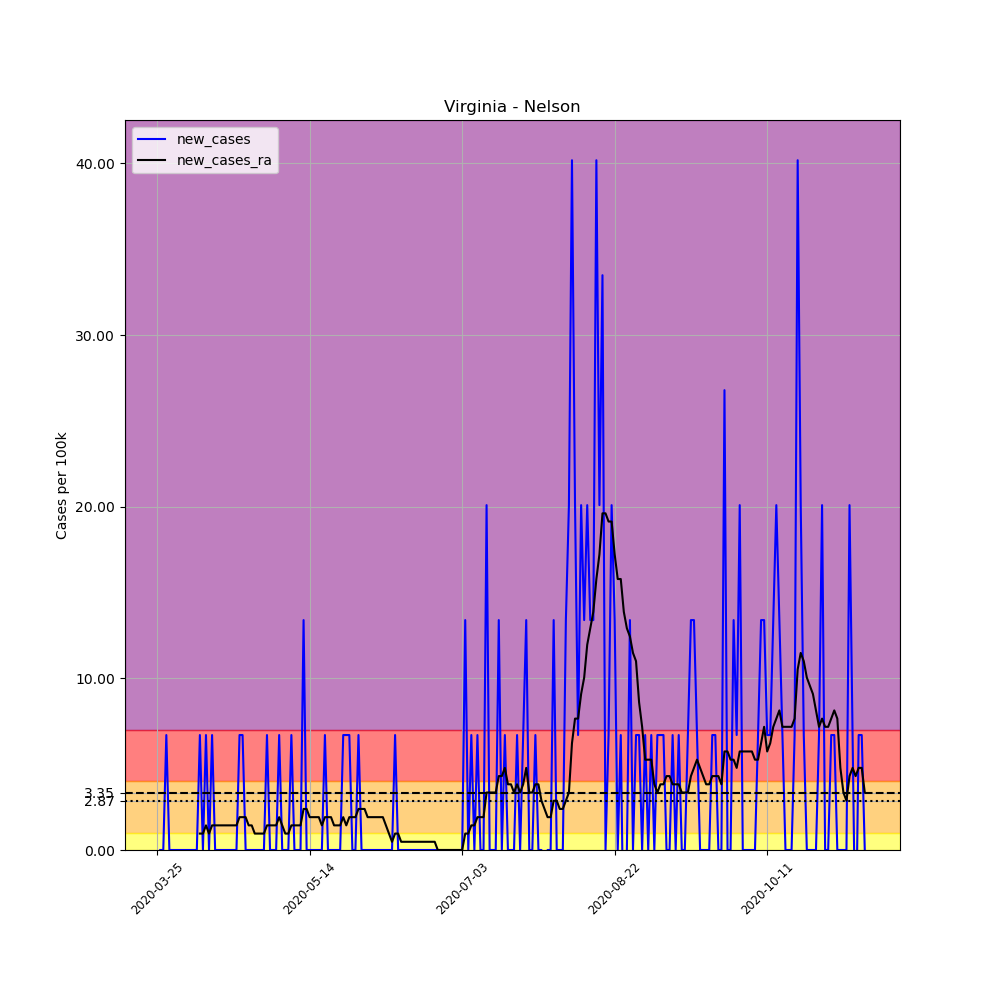

Data behind this chart, as committed beside it:
, date, county, state, fips, cases, deaths, COUNTY, STNAME, CTYNAME, POPESTIMATE2019, per_100k, new_cases, new_cases_ra
357580, 2020-03-25, Nelson, Virginia, 51125, 1, 0, 125, Virginia, Nelson, 14930, 6.698, , 
357581, 2020-03-26, Nelson, Virginia, 51125, 1, 0, 125, Virginia, Nelson, 14930, 6.698, 0.0, 
357582, 2020-03-27, Nelson, Virginia, 51125, 1, 0, 125, Virginia, Nelson, 14930, 6.698, 0.0, 
357583, 2020-03-28, Nelson, Virginia, 51125, 2, 0, 125, Virginia, Nelson, 14930, 13.4, 6.698, 
357584, 2020-03-29, Nelson, Virginia, 51125, 2, 0, 125, Virginia, Nelson, 14930, 13.4, 0.0, 
357585, 2020-03-30, Nelson, Virginia, 51125, 2, 0, 125, Virginia, Nelson, 14930, 13.4, 0.0, 
357586, 2020-03-31, Nelson, Virginia, 51125, 2, 0, 125, Virginia, Nelson, 14930, 13.4, 0.0, 
357587, 2020-04-01, Nelson, Virginia, 51125, 2, 0, 125, Virginia, Nelson, 14930, 13.4, 0.0, 
357588, 2020-04-02, Nelson, Virginia, 51125, 2, 0, 125, Virginia, Nelson, 14930, 13.4, 0.0, 
357589, 2020-04-03, Nelson, Virginia, 51125, 2, 0, 125, Virginia, Nelson, 14930, 13.4, 0.0, 
357590, 2020-04-04, Nelson, Virginia, 51125, 2, 0, 125, Virginia, Nelson, 14930, 13.4, 0.0, 
357591, 2020-04-05, Nelson, Virginia, 51125, 2, 0, 125, Virginia, Nelson, 14930, 13.4, 0.0, 
357592, 2020-04-06, Nelson, Virginia, 51125, 2, 0, 125, Virginia, Nelson, 14930, 13.4, 0.0, 
357593, 2020-04-07, Nelson, Virginia, 51125, 2, 0, 125, Virginia, Nelson, 14930, 13.4, 0.0, 
357594, 2020-04-08, Nelson, Virginia, 51125, 3, 0, 125, Virginia, Nelson, 14930, 20.09, 6.698, 0.9568
357595, 2020-04-09, Nelson, Virginia, 51125, 3, 0, 125, Virginia, Nelson, 14930, 20.09, 0.0, 0.9568
357596, 2020-04-10, Nelson, Virginia, 51125, 4, 0, 125, Virginia, Nelson, 14930, 26.79, 6.698, 1.435
357597, 2020-04-11, Nelson, Virginia, 51125, 4, 0, 125, Virginia, Nelson, 14930, 26.79, 0.0, 0.9568
357598, 2020-04-12, Nelson, Virginia, 51125, 5, 0, 125, Virginia, Nelson, 14930, 33.49, 6.698, 1.435
357599, 2020-04-13, Nelson, Virginia, 51125, 5, 0, 125, Virginia, Nelson, 14930, 33.49, 0.0, 1.435
357600, 2020-04-14, Nelson, Virginia, 51125, 5, 0, 125, Virginia, Nelson, 14930, 33.49, 0.0, 1.435
357601, 2020-04-15, Nelson, Virginia, 51125, 5, 0, 125, Virginia, Nelson, 14930, 33.49, 0.0, 1.435
357602, 2020-04-16, Nelson, Virginia, 51125, 5, 0, 125, Virginia, Nelson, 14930, 33.49, 0.0, 1.435
357603, 2020-04-17, Nelson, Virginia, 51125, 5, 0, 125, Virginia, Nelson, 14930, 33.49, 0.0, 1.435
357604, 2020-04-18, Nelson, Virginia, 51125, 5, 0, 125, Virginia, Nelson, 14930, 33.49, 0.0, 1.435
357605, 2020-04-19, Nelson, Virginia, 51125, 5, 0, 125, Virginia, Nelson, 14930, 33.49, 0.0, 1.435
357606, 2020-04-20, Nelson, Virginia, 51125, 5, 0, 125, Virginia, Nelson, 14930, 33.49, 0.0, 1.435
357607, 2020-04-21, Nelson, Virginia, 51125, 6, 0, 125, Virginia, Nelson, 14930, 40.19, 6.698, 1.914
357608, 2020-04-22, Nelson, Virginia, 51125, 7, 0, 125, Virginia, Nelson, 14930, 46.89, 6.698, 1.914
357609, 2020-04-23, Nelson, Virginia, 51125, 7, 0, 125, Virginia, Nelson, 14930, 46.89, 0.0, 1.914
357610, 2020-04-24, Nelson, Virginia, 51125, 7, 0, 125, Virginia, Nelson, 14930, 46.89, 0.0, 1.435
357611, 2020-04-25, Nelson, Virginia, 51125, 7, 0, 125, Virginia, Nelson, 14930, 46.89, 0.0, 1.435
357612, 2020-04-26, Nelson, Virginia, 51125, 7, 0, 125, Virginia, Nelson, 14930, 46.89, 0.0, 0.9568
357613, 2020-04-27, Nelson, Virginia, 51125, 7, 0, 125, Virginia, Nelson, 14930, 46.89, 0.0, 0.9568
357614, 2020-04-28, Nelson, Virginia, 51125, 7, 0, 125, Virginia, Nelson, 14930, 46.89, 0.0, 0.9568
357615, 2020-04-29, Nelson, Virginia, 51125, 7, 0, 125, Virginia, Nelson, 14930, 46.89, 0.0, 0.9568
357616, 2020-04-30, Nelson, Virginia, 51125, 8, 0, 125, Virginia, Nelson, 14930, 53.58, 6.698, 1.435
357617, 2020-05-01, Nelson, Virginia, 51125, 8, 0, 125, Virginia, Nelson, 14930, 53.58, 0.0, 1.435
357618, 2020-05-02, Nelson, Virginia, 51125, 8, 0, 125, Virginia, Nelson, 14930, 53.58, 0.0, 1.435
357619, 2020-05-03, Nelson, Virginia, 51125, 8, 0, 125, Virginia, Nelson, 14930, 53.58, 0.0, 1.435
357620, 2020-05-04, Nelson, Virginia, 51125, 9, 0, 125, Virginia, Nelson, 14930, 60.28, 6.698, 1.914
357621, 2020-05-05, Nelson, Virginia, 51125, 9, 0, 125, Virginia, Nelson, 14930, 60.28, 0.0, 1.435
357622, 2020-05-06, Nelson, Virginia, 51125, 9, 0, 125, Virginia, Nelson, 14930, 60.28, 0.0, 0.9568
357623, 2020-05-07, Nelson, Virginia, 51125, 9, 0, 125, Virginia, Nelson, 14930, 60.28, 0.0, 0.9568
357624, 2020-05-08, Nelson, Virginia, 51125, 10, 0, 125, Virginia, Nelson, 14930, 66.98, 6.698, 1.435
357625, 2020-05-09, Nelson, Virginia, 51125, 10, 0, 125, Virginia, Nelson, 14930, 66.98, 0.0, 1.435
357626, 2020-05-10, Nelson, Virginia, 51125, 10, 0, 125, Virginia, Nelson, 14930, 66.98, 0.0, 1.435
357627, 2020-05-11, Nelson, Virginia, 51125, 10, 0, 125, Virginia, Nelson, 14930, 66.98, 0.0, 1.435
357628, 2020-05-12, Nelson, Virginia, 51125, 12, 0, 125, Virginia, Nelson, 14930, 80.38, 13.4, 2.392
357629, 2020-05-13, Nelson, Virginia, 51125, 12, 0, 125, Virginia, Nelson, 14930, 80.38, 0.0, 2.392
357630, 2020-05-14, Nelson, Virginia, 51125, 12, 0, 125, Virginia, Nelson, 14930, 80.38, 0.0, 1.914
357631, 2020-05-15, Nelson, Virginia, 51125, 12, 0, 125, Virginia, Nelson, 14930, 80.38, 0.0, 1.914
357632, 2020-05-16, Nelson, Virginia, 51125, 12, 0, 125, Virginia, Nelson, 14930, 80.38, 0.0, 1.914
357633, 2020-05-17, Nelson, Virginia, 51125, 12, 0, 125, Virginia, Nelson, 14930, 80.38, 0.0, 1.914
357634, 2020-05-18, Nelson, Virginia, 51125, 12, 0, 125, Virginia, Nelson, 14930, 80.38, 0.0, 1.435
357635, 2020-05-19, Nelson, Virginia, 51125, 13, 0, 125, Virginia, Nelson, 14930, 87.07, 6.698, 1.914
357636, 2020-05-20, Nelson, Virginia, 51125, 13, 0, 125, Virginia, Nelson, 14930, 87.07, 0.0, 1.914
357637, 2020-05-21, Nelson, Virginia, 51125, 13, 0, 125, Virginia, Nelson, 14930, 87.07, 0.0, 1.914
357638, 2020-05-22, Nelson, Virginia, 51125, 13, 0, 125, Virginia, Nelson, 14930, 87.07, 0.0, 1.435
357639, 2020-05-23, Nelson, Virginia, 51125, 13, 0, 125, Virginia, Nelson, 14930, 87.07, 0.0, 1.435
... 173 more rows
